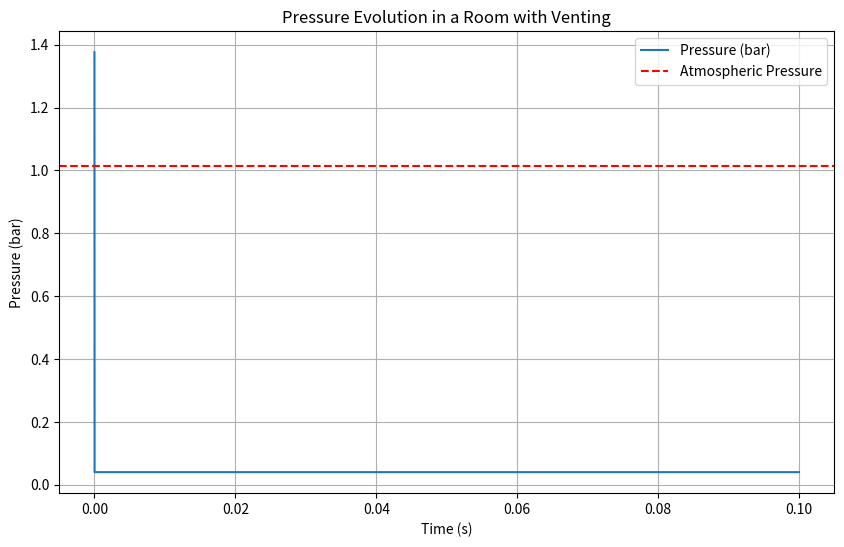

This figure's Python source:
import numpy as np
import matplotlib.pyplot as plt

# Constants
R = 8.314  # Ideal gas constant, J/(mol·K)
gamma = 1.4  # Adiabatic index
M_gas = 29e-3  # Molar mass of gas, kg/mol (TNT approximation)
T_initial = 3000  # Initial temperature of explosive gases, K
T_room = 300  # Room temperature, K
P_atm = 101325  # Atmospheric pressure, Pa

# Room and explosion parameters
V_room = 5  # Room volume, m³
W_explosive = 1  # Explosive mass, kg
A_vent = 0.0005  # Vent area, m²
Cd = 0.7  # Discharge coefficient

# Gas yield approximation
gas_yield = 0.8  # Fraction of explosive converted to gas
mass_gas = W_explosive * gas_yield  # Total mass of gas, kg
n_gas = mass_gas / M_gas  # Total moles of gas

# Time parameters
dt = 0.00001  # Time step, seconds
time_end = 0.100  # Simulation duration, seconds
time_steps = int(time_end / dt)
times = np.linspace(0, time_end, time_steps)

# Initialize pressure and mass arrays
P = np.zeros(time_steps)
m = np.zeros(time_steps)

# Initial conditions
P[0] = (n_gas * R * T_initial) / V_room
m[0] = mass_gas

# Simulation loop
for t in range(1, time_steps):
    # Calculate venting mass flow rate
    rho = m[t-1] / V_room  # Density of gas
    if P[t-1] > P_atm:
        m_dot_vent = Cd * A_vent * np.sqrt(2 * rho * (P[t-1] - P_atm))
    else:
        m_dot_vent = 0
    
    # Update mass and pressure
    dm = -m_dot_vent * dt
    m[t] = m[t-1] + dm
    P[t] = (m[t] * R * T_initial) / V_room

# Plot results
plt.figure(figsize=(10, 6), dpi=300)
plt.plot(times, P / 1e5, label="Pressure (bar)")
plt.axhline(P_atm / 1e5, color='r', linestyle='--', label="Atmospheric Pressure")
plt.title("Pressure Evolution in a Room with Venting")
plt.xlabel("Time (s)")
plt.ylabel("Pressure (bar)")
plt.legend()
plt.grid()

# Save plot as high-resolution PNG
output_path = "pressure_simulation_highres.png"
plt.savefig(output_path, format='png', dpi=300)
# plt.show()

output_path